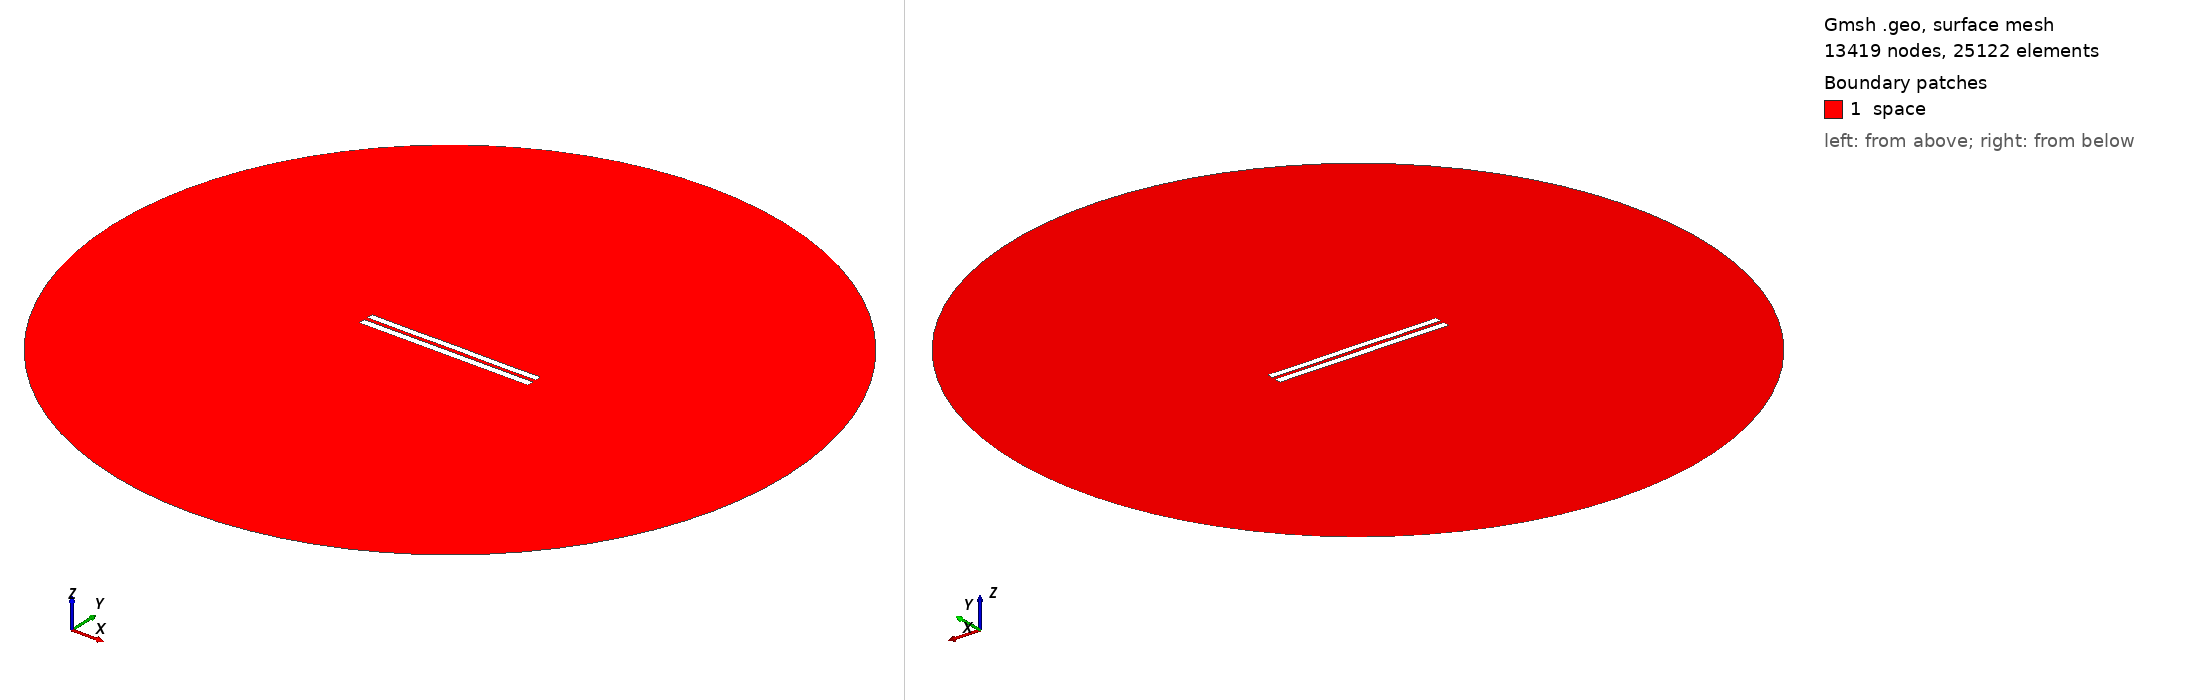

Gmsh geometry script, surface-meshed: 13419 nodes, 25122 surface elements. Boundary patches (legend numbers): 1 space. Left view from above one corner, right view from below the opposite corner. Legend entries are the model's physical surfaces. The drawing asked Gmsh for element sizes between 1% and 20% of the model's largest extent; the script's own settings can give other sizes.

=== 5187.geo (drawn) ===
//---------------------------------------
// Geometry kernel
//---------------------------------------

SetFactory("OpenCASCADE");



//---------------------------------------
// Parameters of the geometry
//---------------------------------------

// Overetch of the upper plate
overetch = 0.125;

// Distance between the plates
distance = 2.25;

// Discretization over the x axis (for the deformation)
nx = 50; 

// Length of the plate
L = 100 - overetch; 

// Number of modes
n = 4; 

// 1st mode coefficient
coeff(1) = -0.075;
beta(1) = 0.596864 * 3.1415926535 / L;

// 2nd mode coefficient
coeff(2) = 0.0;
beta(2) = 1.49418 * 3.1415926535 / L;

// 3rd mode coefficient
coeff(3) = 0.0;
beta(3) = 2.50025 * 3.1415926535 / L;

// 4th mode coefficient
coeff(4) = -0.075;
beta(4) = 3.49999 * 3.1415926535 / L;



//---------------------------------------
// Upper plate (deformed rectangle)
//---------------------------------------

// Coordiantes of the upper plate
xmin = -50;
xmax = 50 - overetch;

// Height of the upper plate
yheight = 4 - 2 * overetch;

// Indexes of the points
UpperID[] = {};
LowerID[] = {};
LeftID[] = {};
RightID[] = {};

// Point index
p = 1;

// Horizontal edges
For i In {1:nx}
    x = xmin + (i-1)*(xmax - xmin)/(nx-1);

    y_bottom = distance / 2 + overetch;
    For j In {1:n}
        C = (Cosh(beta(j)*L) + Cos(beta(j)*L)) / (Sinh(beta(j)*L) + Sin(beta(j)*L));
        y_bottom  = y_bottom + coeff(j) * (Cosh(beta(j)*(x+50)) - Cos(beta(j)*(x+50)) - C * (Sinh(beta(j)*(x+50)) - Sin(beta(j)*(x+50))));
    EndFor

    y_top = y_bottom + yheight;

    Point(p) = {x, y_top, 0, 1.0};
    UpperID[i] = p;
    p = p + 1;

    Point(p) = {x, y_bottom, 0, 1.0};
    LowerID[i] = p;
    p = p + 1;
EndFor

// Create point lists
UpperPts[] = {}; LowerPts[] = {};
For i In {1:nx}
  UpperPts[] += {UpperID[i]};
  LowerPts[] += {LowerID[i]};
EndFor

// Build splines
Spline(1) = {UpperPts[]};
Spline(2) = {LowerPts[]};
Line(3) = {LowerPts[nx-1], UpperPts[nx-1]};
Line(4) = {LowerPts[0], UpperPts[0]};

// Build the plane surface
Curve Loop(1) = {2, 3, -1, -4};
Plane Surface(1) = {1};



//---------------------------------------
// Lower plate (rectangle)
//---------------------------------------

// Vertices
Point(1001) = {-50, -1, 0, 1.0};
Point(1002) = { 50, -1, 0, 1.0};
Point(1003) = { 50,  -5, 0, 1.0};
Point(1004) = {-50,  -5, 0, 1.0};

// Edges
Line(5) = {1001, 1002};
Line(6) = {1002, 1003};
Line(7) = {1003, 1004};
Line(8) = {1004, 1001};

// Plane surface
Line Loop(2) = {5, 6, 7, 8};
Plane Surface(2) = {2}; 



//---------------------------------------
// Outer (fictious) boundary
//---------------------------------------

// Points
Point(1005) = {0, 0, 0};       // Center
Point(1006) = {200, 0, 0};     // Start point
Point(1007) = {0, 200, 0};     // 90 degrees
Point(1008) = {-200, 0, 0};    // 180 degrees
Point(1009) = {0, -200, 0};    // 270 degrees

// Circle arcs (each needs start, center, end)
Circle(9) = {1006, 1005, 1007};
Circle(10) = {1007, 1005, 1008};
Circle(11) = {1008, 1005, 1009};
Circle(12) = {1009, 1005, 1006};

// Plane surface for the entire domain
Curve Loop(3) = {9, 10, 11, 12};
Surface(3) = {3};

// Subtract the plates from the whole domain to obtain the actual domain where we want to solve the equations
BooleanDifference{ Surface{3}; Delete; }{ Surface{1}; Surface{2}; Delete; }




//---------------------------------------
// Transfinite Lines/Curves
//---------------------------------------

// Set the number of points on the boundaries
r = 7;

// Plates
Transfinite Curve {1, 2} = 50*r Using Progression 1;
Transfinite Curve {3, 4} = 2*r Using Progression 1;
Transfinite Line {5, 7} = 50*r Using Progression 1;
Transfinite Line {6, 8} = 2*r Using Progression 1;

// Outer boundary
Transfinite Line {9, 10, 11, 12} = 20 Using Progression 1;



//---------------------------------------
// Physical groups
//---------------------------------------                

// Physical curves (boundaries)
Physical Line("force_segment", 10) = {2};
Physical Line("upper_plate", 11) = {1, 3, 4};
Physical Line("lower_plate", 12) = {5, 6, 7, 8};
Physical Line("boundary", 20) = {9, 10, 11, 12};

// Physical Surfaces
Physical Surface("space", 30) = {3};



//---------------------------------------
// 6. Generate the Mesh
//---------------------------------------

// 2D mesh generation
Mesh 2;
